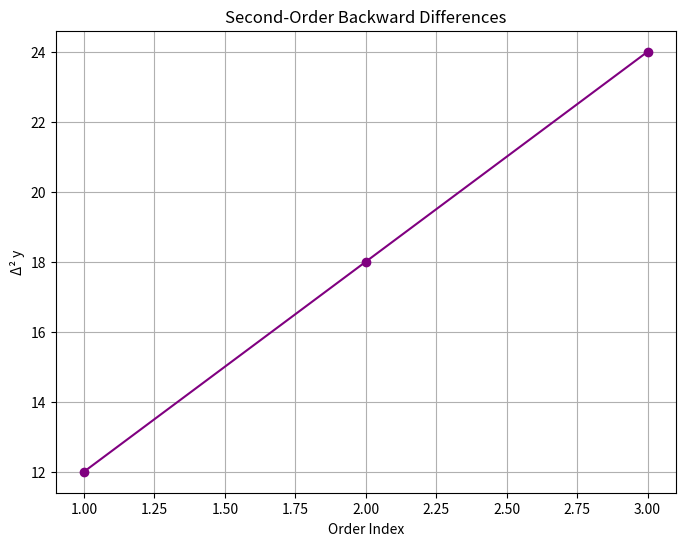

Write the Python code that produced this figure.
# Backward Difference Table Construction and Verification of Constant Second-Order Differences
import numpy as np
import pandas as pd
import matplotlib.pyplot as plt

def backward_difference_table(x, y):
    """
    Constructs the backward difference table for given x and y data points.

    Parameters:
    x (list or np.array): The x-values.
    y (list or np.array): The y-values.

    Returns:
    pd.DataFrame: A pandas DataFrame representing the backward difference table.
    """
    n = len(y)
    # Initialize a list of lists to store differences
    diff_table = [y.copy()]
    
    # Compute backward differences up to the (n-1)th order
    for order in range(1, n):
        previous_diff = diff_table[-1]
        current_diff = []
        for i in range(len(previous_diff) - 1, 0, -1):
            delta = previous_diff[i] - previous_diff[i-1]
            current_diff.insert(0, delta)  # Insert at beginning to maintain order
        diff_table.append(current_diff)
    
    # Determine the maximum number of columns needed
    max_cols = n
    # Initialize a DataFrame with NaN values
    df = pd.DataFrame(np.nan, index=range(n), columns=range(max_cols))
    
    # Fill in the DataFrame with x and differences
    for i in range(n):
        df.iloc[i,0] = x[i]  # First column for x-values
        for j in range(1, min(i+1, max_cols)):
            df.iloc[i,j] = diff_table[j][i - j]
    
    # Rename columns for clarity
    column_names = ['x']
    for i in range(1, max_cols):
        column_names.append(f'Δ^{i}y')
    df.columns = column_names
    
    return df

# Data points
x = np.array([5, 6, 7, 8, 9])
y = np.array([1, 8, 27, 64, 125])

# Construct the backward difference table
diff_table_df = backward_difference_table(x, y)

# Display the backward difference table
print("Backward Difference Table:")
print(diff_table_df.to_string(index=False))

# Verify if the second-order differences are constant
# Extract the second-order differences
second_order_diffs = diff_table_df['Δ^2y'].dropna().values

# Check if all second-order differences are equal
if len(second_order_diffs) > 0:
    is_constant = np.allclose(second_order_diffs, second_order_diffs[0])
    print("\nSecond-order differences:", second_order_diffs)
    print("Are the second-order differences constant?", is_constant)
else:
    print("\nNot enough data to compute second-order differences.")

# Plot the backward differences (optional)
# Plotting second-order differences to visualize constancy
if len(second_order_diffs) > 0:
    plt.figure(figsize=(8, 6))
    plt.plot(range(1, len(second_order_diffs)+1), second_order_diffs, marker='o', linestyle='-', color='purple')
    plt.title('Second-Order Backward Differences')
    plt.xlabel('Order Index')
    plt.ylabel('Δ² y')
    plt.grid(True)
    plt.show()
